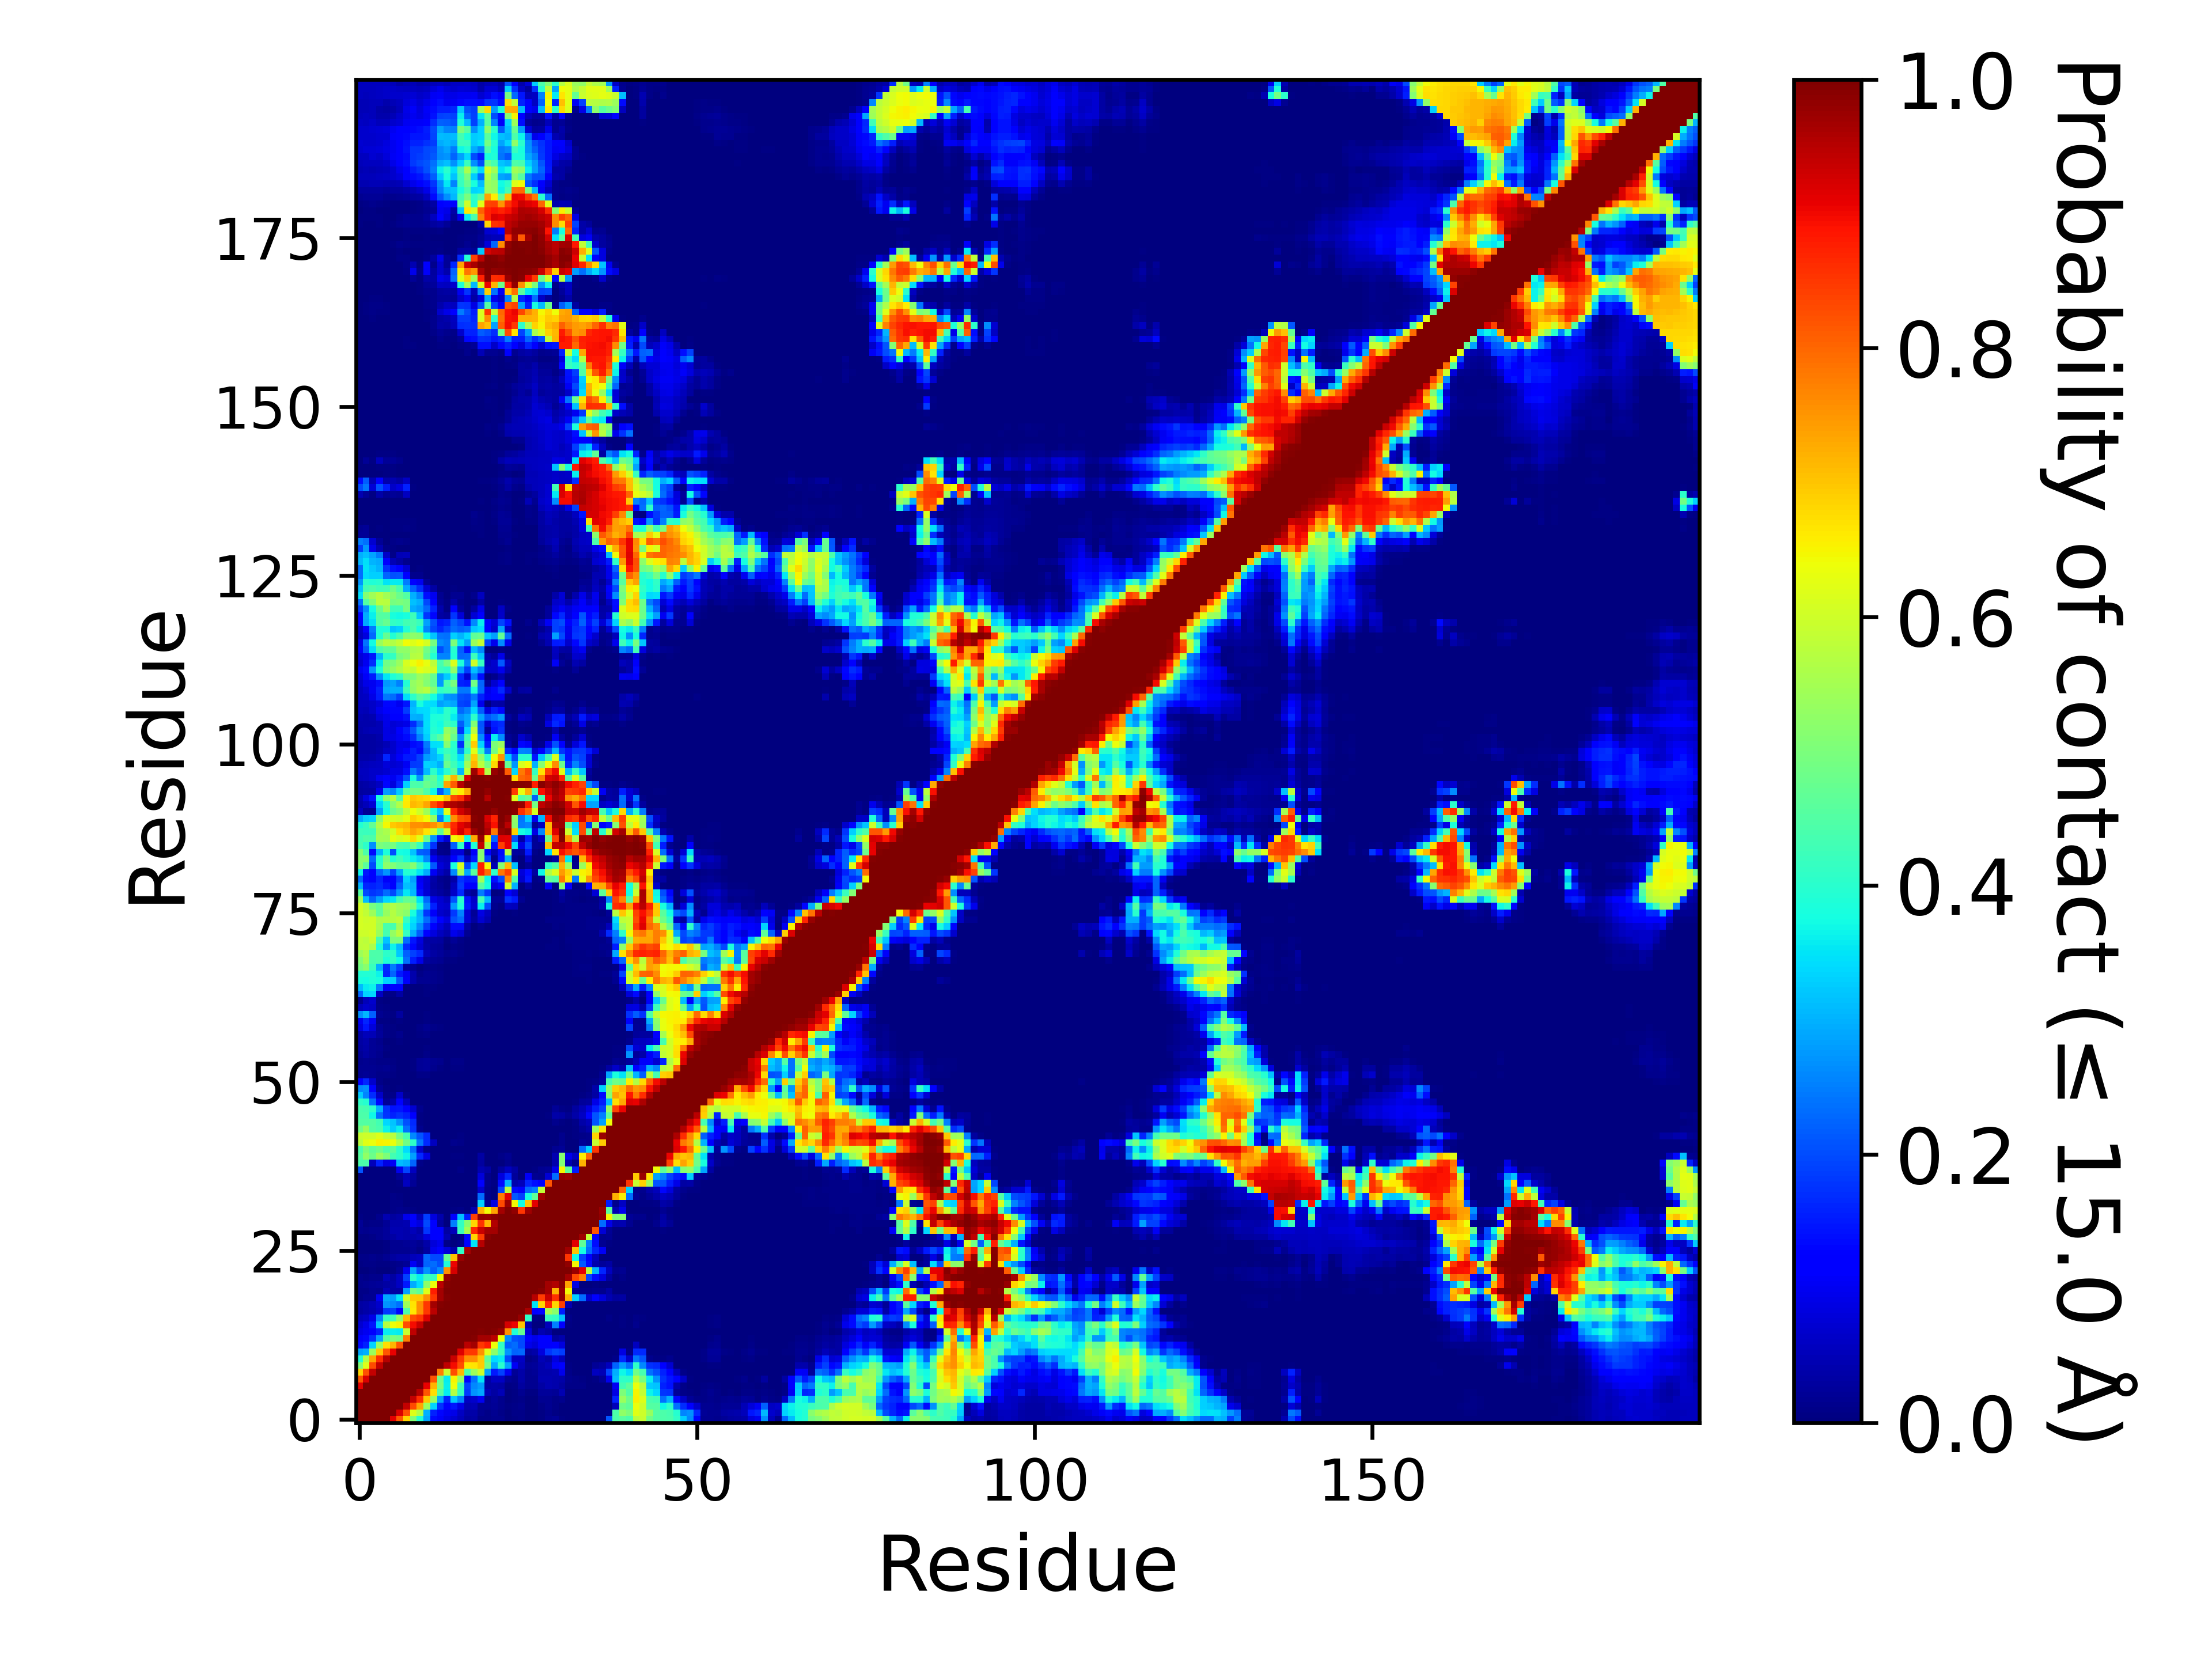

Data behind this chart, as committed beside it:
, 1, 2, 3, 4, 5, 6, 7, 8, 9, 10, 11, 12, 13, 14, 15, 16, 17, 18, 19, 20, 21, 22, 23
1, 1.0, 1.0, 1.0, 1.0, 1.0, 0.9117, 0.8155, 0.6823, 0.5091, 0.3943, 0.2873, 0.1353, 0.1083, 0.08679, 0.07165, 0.05245, 0.02936, 0.03175, 0.008595, 0.00905, 0.01409, 0.01369, 0.001715
2, 1.0, 1.0, 1.0, 1.0, 1.0, 1.0, 0.921, 0.8213, 0.619, 0.5637, 0.2975, 0.1563, 0.129, 0.1002, 0.09331, 0.06194, 0.03754, 0.03815, 0.01748, 0.01161, 0.01677, 0.008625, 0.002745
3, 1.0, 1.0, 1.0, 1.0, 1.0, 1.0, 1.0, 0.94, 0.8282, 0.7313, 0.537, 0.3358, 0.1746, 0.1288, 0.1476, 0.09337, 0.04498, 0.0478, 0.01697, 0.01611, 0.02127, 0.01484, 0.006065
4, 1.0, 1.0, 1.0, 1.0, 1.0, 1.0, 1.0, 1.0, 0.9408, 0.8629, 0.6985, 0.5333, 0.2879, 0.1573, 0.3219, 0.2573, 0.05892, 0.07006, 0.09822, 0.01384, 0.02504, 0.01469, 0.002395
5, 1.0, 1.0, 1.0, 1.0, 1.0, 1.0, 1.0, 1.0, 1.0, 0.9503, 0.8186, 0.6744, 0.4548, 0.3567, 0.5665, 0.4146, 0.1826, 0.2731, 0.2919, 0.04741, 0.03184, 0.04747, 0.00269
6, 0.9117, 1.0, 1.0, 1.0, 1.0, 1.0, 1.0, 1.0, 1.0, 1.0, 0.9075, 0.7175, 0.4975, 0.3624, 0.639, 0.4262, 0.1912, 0.2609, 0.278, 0.03405, 0.03581, 0.03266, 0.00522
7, 0.8155, 0.921, 1.0, 1.0, 1.0, 1.0, 1.0, 1.0, 1.0, 1.0, 1.0, 0.8172, 0.4878, 0.3565, 0.6514, 0.5282, 0.1326, 0.2368, 0.3484, 0.03306, 0.05933, 0.05885, 0.02048
8, 0.6823, 0.8213, 0.94, 1.0, 1.0, 1.0, 1.0, 1.0, 1.0, 1.0, 1.0, 1.0, 0.7747, 0.5918, 0.8264, 0.7139, 0.4442, 0.5421, 0.6011, 0.2815, 0.1487, 0.1889, 0.09767
9, 0.5091, 0.619, 0.8282, 0.9408, 1.0, 1.0, 1.0, 1.0, 1.0, 1.0, 1.0, 1.0, 1.0, 0.9453, 0.897, 0.8244, 0.6618, 0.6669, 0.6948, 0.4883, 0.2941, 0.3985, 0.286
10, 0.3943, 0.5637, 0.7313, 0.8629, 0.9503, 1.0, 1.0, 1.0, 1.0, 1.0, 1.0, 1.0, 1.0, 1.0, 0.9373, 0.8506, 0.7543, 0.7563, 0.6979, 0.4619, 0.3399, 0.3571, 0.2001
11, 0.2873, 0.2975, 0.537, 0.6985, 0.8186, 0.9075, 1.0, 1.0, 1.0, 1.0, 1.0, 1.0, 1.0, 1.0, 1.0, 0.9157, 0.8495, 0.8489, 0.7569, 0.618, 0.5208, 0.4224, 0.2714
12, 0.1353, 0.1563, 0.3358, 0.5333, 0.6744, 0.7175, 0.8172, 1.0, 1.0, 1.0, 1.0, 1.0, 1.0, 1.0, 1.0, 1.0, 0.9486, 0.9669, 0.8488, 0.8757, 0.6394, 0.4111, 0.2208
13, 0.1083, 0.129, 0.1746, 0.2879, 0.4548, 0.4975, 0.4878, 0.7747, 1.0, 1.0, 1.0, 1.0, 1.0, 1.0, 1.0, 1.0, 1.0, 0.9945, 0.9678, 0.9668, 0.9458, 0.6387, 0.2628
14, 0.08679, 0.1002, 0.1288, 0.1573, 0.3567, 0.3624, 0.3565, 0.5918, 0.9453, 1.0, 1.0, 1.0, 1.0, 1.0, 1.0, 1.0, 1.0, 1.0, 0.9959, 0.9962, 0.996, 0.9777, 0.754
15, 0.07165, 0.09331, 0.1476, 0.3219, 0.5665, 0.639, 0.6514, 0.8264, 0.897, 0.9373, 1.0, 1.0, 1.0, 1.0, 1.0, 1.0, 1.0, 1.0, 1.0, 1.0, 1, 0.9972, 0.9237
16, 0.05245, 0.06194, 0.09337, 0.2573, 0.4146, 0.4262, 0.5282, 0.7139, 0.8244, 0.8506, 0.9157, 1.0, 1.0, 1.0, 1.0, 1.0, 1.0, 1.0, 1.0, 1.0, 1.0, 1.0, 1.0
17, 0.02936, 0.03754, 0.04498, 0.05892, 0.1826, 0.1912, 0.1326, 0.4442, 0.6618, 0.7543, 0.8495, 0.9486, 1.0, 1.0, 1.0, 1.0, 1.0, 1.0, 1.0, 1.0, 1.0, 1.0, 1.0
18, 0.03175, 0.03815, 0.0478, 0.07006, 0.2731, 0.2609, 0.2368, 0.5421, 0.6669, 0.7563, 0.8489, 0.9669, 0.9945, 1.0, 1.0, 1.0, 1.0, 1.0, 1.0, 1.0, 1.0, 1.0, 1.0
19, 0.008595, 0.01748, 0.01697, 0.09822, 0.2919, 0.278, 0.3484, 0.6011, 0.6948, 0.6979, 0.7569, 0.8488, 0.9678, 0.9959, 1.0, 1.0, 1.0, 1.0, 1.0, 1.0, 1.0, 1.0, 1.0
20, 0.00905, 0.01161, 0.01611, 0.01384, 0.04741, 0.03405, 0.03306, 0.2815, 0.4883, 0.4619, 0.618, 0.8757, 0.9668, 0.9962, 1.0, 1.0, 1.0, 1.0, 1.0, 1.0, 1.0, 1.0, 1.0
21, 0.01409, 0.01677, 0.02127, 0.02504, 0.03184, 0.03581, 0.05933, 0.1487, 0.2941, 0.3399, 0.5208, 0.6394, 0.9458, 0.996, 1, 1.0, 1.0, 1.0, 1.0, 1.0, 1.0, 1.0, 1.0
22, 0.01369, 0.008625, 0.01484, 0.01469, 0.04747, 0.03266, 0.05885, 0.1889, 0.3985, 0.3571, 0.4224, 0.4111, 0.6387, 0.9777, 0.9972, 1.0, 1.0, 1.0, 1.0, 1.0, 1.0, 1.0, 1.0
23, 0.001715, 0.002745, 0.006065, 0.002395, 0.00269, 0.00522, 0.02048, 0.09767, 0.286, 0.2001, 0.2714, 0.2208, 0.2628, 0.754, 0.9237, 1.0, 1.0, 1.0, 1.0, 1.0, 1.0, 1.0, 1.0
24, 0.004475, 0.00825, 0.01018, 0.005255, 0.006215, 0.009485, 0.01558, 0.02237, 0.103, 0.0593, 0.2252, 0.2336, 0.205, 0.3902, 0.904, 0.9995, 1.0, 1.0, 1.0, 1.0, 1.0, 1.0, 1.0
25, 0.0085, 0.008975, 0.0124, 0.01025, 0.01665, 0.02893, 0.03667, 0.03677, 0.05304, 0.0592, 0.2284, 0.1974, 0.199, 0.475, 0.7012, 0.9803, 1, 1.0, 1.0, 1.0, 1.0, 1.0, 1.0
26, 0.00267, 0.00212, 0.0015, 0.001845, 0.005995, 0.01593, 0.01661, 0.01694, 0.0209, 0.01115, 0.02856, 0.09482, 0.1159, 0.07912, 0.04047, 0.4078, 0.9647, 1, 1.0, 1.0, 1.0, 1.0, 1.0
27, 0.002555, 0.00185, 0.001345, 0.0032, 0.005735, 0.01567, 0.01854, 0.02166, 0.02352, 0.01665, 0.03663, 0.08037, 0.09738, 0.00836, 0.00222, 0.01083, 0.1193, 0.3477, 0.9506, 0.9998, 1.0, 1.0, 1.0
28, 0.007785, 0.004555, 0.01075, 0.01659, 0.02374, 0.03448, 0.04358, 0.04216, 0.04046, 0.04937, 0.08405, 0.1104, 0.1179, 0.0451, 0.00347, 0.005085, 0.1298, 0.6816, 0.8476, 0.9895, 1.0, 1.0, 1.0
29, 0.01898, 0.0119, 0.01802, 0.01745, 0.02624, 0.04352, 0.04569, 0.04057, 0.05128, 0.03626, 0.1766, 0.1124, 0.1131, 0.03376, 0.05229, 0.4201, 0.5528, 0.8666, 0.9353, 0.9679, 0.9652, 0.9988, 1.0
30, 0.01994, 0.007005, 0.01017, 0.0103, 0.02275, 0.03959, 0.03987, 0.04568, 0.1024, 0.08419, 0.1974, 0.1244, 0.02891, 0.000215, 0.2533, 0.4133, 0.5159, 0.6823, 0.8591, 0.7163, 0.9539, 1, 1.0
31, 0.0073, 0.00085, 0.00043, 0.01254, 0.04668, 0.02852, 0.03886, 0.09619, 0.1229, 0.05104, 0.1852, 0.0852, 0.04072, 0.00217, 0.1152, 0.3133, 0.1554, 0.8399, 0.9837, 0.9773, 0.9887, 0.9999, 1.0
32, 0.001805, 0.00056, 4.9999750001249995e-06, 0.0, 0.00017, 0.009465, 0.01296, 0.01018, 0.00558, 0.00051, 0.00114, 0.001965, 0.000885, 0.000225, 0.004515, 0.009085, 0.00188, 0.04416, 0.72, 0.6407, 0.7368, 0.9687, 1
33, 0.00126, 0.000885, 1.9999900000499998e-05, 3.9999800000999996e-05, 0.001755, 0.00927, 0.01, 0.00271, 0.00024, 0.0, 0.00068, 3.4999825000875e-05, 0.0, 0.0, 0.00097, 0.000805, 0.0, 0.001315, 0.3309, 0.01885, 0.08724, 0.8292, 0.9727
34, 0.000385, 0.000145, 0.0, 0.00063, 0.00312, 0.007985, 0.005305, 0.000165, 1.9999900000499998e-05, 0.0, 2.9999850000749997e-05, 0.0, 0.0, 0.0, 4.4999775001124996e-05, 0.000115, 0.0, 8.499957500212499e-05, 0.2325, 0.008035, 0.001635, 0.7752, 0.9123
35, 0.00161, 0.002265, 0.0007, 0.0, 2.9999850000749997e-05, 6.999965000175e-05, 0.0, 0.0015, 0.00358, 0.00018, 0.000745, 0.0, 0.0, 0.0, 4.9999750001249995e-06, 0.00038, 0.0, 3.9999800000999996e-05, 0.06696, 0.01063, 0.00166, 0.1934, 0.5772
36, 0.00181, 0.000605, 0.00028, 0.00015, 0.00167, 0.000455, 0.00462, 0.05748, 0.02023, 0.00138, 0.000935, 0.0, 0.0, 0.0, 0.000365, 0.001285, 1.4999925000374999e-05, 0.00165, 0.1153, 0.0152, 0.00429, 0.1366, 0.3034
37, 5.9999700001499995e-05, 4.9999750001249995e-06, 0.0, 0.0, 0.0, 9.999950000249999e-06, 0.0205, 0.04827, 0.03, 0.000205, 0.000395, 0.0, 0.0, 0.0, 0.000325, 0.001985, 0.0, 1.4999925000374999e-05, 0.0815, 0.01521, 0.00027, 0.08277, 0.1623
38, 0.2087, 0.00578, 0.00154, 0.00115, 0.00044, 0.00185, 0.09438, 0.1922, 0.05839, 0.001475, 0.001715, 4.9999750001249995e-06, 0.0, 0.0, 0.001715, 0.009745, 9.999950000249999e-05, 0.00133, 0.04624, 0.03237, 0.002205, 0.02778, 0.05562
39, 0.4443, 0.4423, 0.0525, 0.1565, 0.08806, 0.1048, 0.3115, 0.2985, 0.2264, 0.008085, 0.00169, 0.0, 0.0, 0.0, 0.0, 9.999950000249999e-06, 0.0, 9.999950000249999e-06, 0.02984, 0.00068, 0.0, 0.000395, 0.0148
40, 0.46, 0.5242, 0.4835, 0.5365, 0.5013, 0.4313, 0.4083, 0.3689, 0.2824, 0.1659, 0.08725, 0.00025, 4.9999750001249995e-06, 0.0, 0.00393, 0.004855, 0.0, 9.999950000249999e-06, 0.03413, 0.000855, 0.0, 0.00897, 0.01655
41, 0.4444, 0.5032, 0.4672, 0.4817, 0.4482, 0.4641, 0.4034, 0.3413, 0.2364, 0.06944, 0.01112, 0.000465, 0.0, 0.0, 0.00117, 0.00044, 0.0, 0.0, 0.001185, 0.0, 0.0, 9.999950000249999e-06, 0.00197
42, 0.5757, 0.6234, 0.6342, 0.6556, 0.6518, 0.6331, 0.5675, 0.4875, 0.4096, 0.2433, 0.1644, 0.05497, 0.00224, 2.9999850000749997e-05, 0.01371, 0.01131, 0.0, 0.0, 0.00197, 0.0, 0.0, 0.0, 0.0
43, 0.5904, 0.5989, 0.6015, 0.6208, 0.5893, 0.5726, 0.4908, 0.4365, 0.2595, 0.21, 0.1672, 0.003695, 1.9999900000499998e-05, 0.0, 0.00325, 0.006925, 0.0, 0.0, 0.000945, 0.0, 0.0, 0.0, 0.0
44, 0.4849, 0.5346, 0.4505, 0.4389, 0.3641, 0.3245, 0.3606, 0.2352, 0.1744, 0.01335, 0.00111, 4.9999750001249995e-06, 0.0, 0.0, 0.0, 0.0, 0.0, 0.0, 0.0, 0.0, 0.0, 0.0, 0.0
45, 0.4529, 0.4518, 0.453, 0.43, 0.3389, 0.3166, 0.2732, 0.2037, 0.1677, 0.00606, 0.00031, 0.0, 0.0, 0.0, 0.0, 0.0, 0.0, 0.0, 0.0, 0.0, 0.0, 0.0, 0.0
46, 0.4443, 0.4445, 0.3688, 0.2349, 0.179, 0.16, 0.1723, 0.1575, 0.1204, 0.00395, 0.00023, 0.0, 0.0, 0.0, 0.0, 0.0, 0.0, 0.0, 0.0, 0.0, 0.0, 9.999950000249999e-05, 0.002
47, 0.44, 0.4362, 0.4028, 0.2981, 0.1738, 0.1409, 0.1453, 0.1263, 0.07163, 0.01271, 3.4999825000875e-05, 0.0, 0.0, 0.0, 0.0, 0.0, 0.0, 0.0, 0.0, 0.0, 0.0, 0.0, 0.0
48, 0.4095, 0.3961, 0.2378, 0.1293, 0.02281, 0.03858, 0.1169, 0.05345, 0.00352, 8.999955000224999e-05, 1.9999900000499998e-05, 0.0, 0.0, 0.0, 0.0, 0.0, 0.0, 0.0, 0.0, 0.0, 0.0, 0.0, 0.0
49, 0.3244, 0.2569, 0.1692, 0.06419, 0.00809, 0.01029, 0.06317, 0.00887, 0.002035, 8.999955000224999e-05, 1.9999900000499998e-05, 0.0, 0.0, 0.0, 0.0, 0.0, 0.0, 0.0, 0.0, 0.0, 0.0, 0.0, 0.0
50, 0.2594, 0.2674, 0.1165, 0.01974, 0.005485, 0.00279, 0.00526, 0.000325, 0.00022, 0.00143, 0.00137, 0.00019, 0.0, 0.0, 0.0, 0.0, 0.0, 0.0, 0.0, 0.0, 0.0, 0.0, 0.0
51, 0.1211, 0.1629, 0.06864, 0.009685, 0.003795, 0.00139, 0.00157, 9.999950000249999e-06, 4.9999750001249995e-06, 0.000975, 0.0025, 0.00019, 4.9999750001249995e-06, 0.0, 0.0, 0.0, 0.0, 0.0, 0.0, 0.0, 0.0, 0.0, 0.0
52, 0.01643, 0.02064, 0.01671, 0.01106, 0.009325, 0.004765, 0.00088, 0.0, 0.00031, 0.00913, 0.01046, 0.001025, 0.000175, 0.0, 9.999950000249999e-05, 0.00038, 0.0, 0.0, 0.0, 0.0, 0.0, 0.0, 0.0
53, 0.01733, 0.01647, 0.01653, 0.01531, 0.01661, 0.01138, 0.0025, 0.00141, 0.006315, 0.02014, 0.02355, 0.01229, 0.00557, 0.00034, 0.004755, 0.00455, 0.0, 0.0, 0.0, 0.0, 0.0, 0.0, 0.0
54, 0.01279, 0.017, 0.01477, 0.01063, 0.01089, 0.004695, 0.000965, 0.000975, 0.004985, 0.01998, 0.02655, 0.01662, 0.01226, 0.001585, 0.0089, 0.01154, 7.999960000199999e-05, 0.0, 6.999965000175e-05, 0.0, 0.0, 0.0, 0.0
55, 0.02085, 0.03274, 0.02294, 0.01234, 0.00337, 0.001385, 0.00071, 4.9999750001249995e-06, 2.4999875000624998e-05, 0.003735, 0.01059, 0.002565, 0.00068, 0.0, 0.0, 0.00019, 0.0, 0.0, 0.0, 0.0, 0.0, 0.0, 0.0
56, 0.02809, 0.03705, 0.02169, 0.01625, 0.004905, 0.000625, 0.003365, 2.9999850000749997e-05, 0.0, 0.001095, 0.00548, 0.000915, 0.000215, 0.0, 0.0, 0.0, 0.0, 0.0, 0.0, 0.0, 0.0, 0.0, 0.0
57, 0.03198, 0.04223, 0.02251, 0.01508, 0.002825, 0.00025, 0.00539, 4.4999775001124996e-05, 0.0, 0.000405, 0.002565, 4.4999775001124996e-05, 0.0, 0.0, 0.0, 0.0, 0.0, 0.0, 0.0, 0.0, 0.0, 0.0, 0.0
58, 0.03803, 0.05263, 0.0478, 0.02495, 0.01089, 0.00667, 0.01283, 0.000305, 0.00031, 0.004725, 0.00955, 0.0031, 0.00058, 0.0, 4.9999750001249995e-06, 0.0, 0.0, 0.0, 0.0, 0.0, 0.0, 0.0, 0.0
59, 0.08298, 0.1475, 0.08195, 0.02053, 0.00814, 0.005175, 0.001735, 7.999960000199999e-05, 0.001355, 0.01054, 0.01833, 0.00956, 0.00447, 0.000315, 0.00076, 8.499957500212499e-05, 0.0, 0.0, 0.0, 0.0, 0.0, 0.0, 0.0
60, 0.09963, 0.1626, 0.1017, 0.00773, 0.00509, 0.00249, 0.006485, 0.000375, 0.00066, 0.002175, 0.00749, 0.002765, 0.00084, 4.9999750001249995e-06, 0.0, 0.0, 0.0, 0.0, 0.0, 0.0, 0.0, 0.0, 0.0
... 139 more rows
